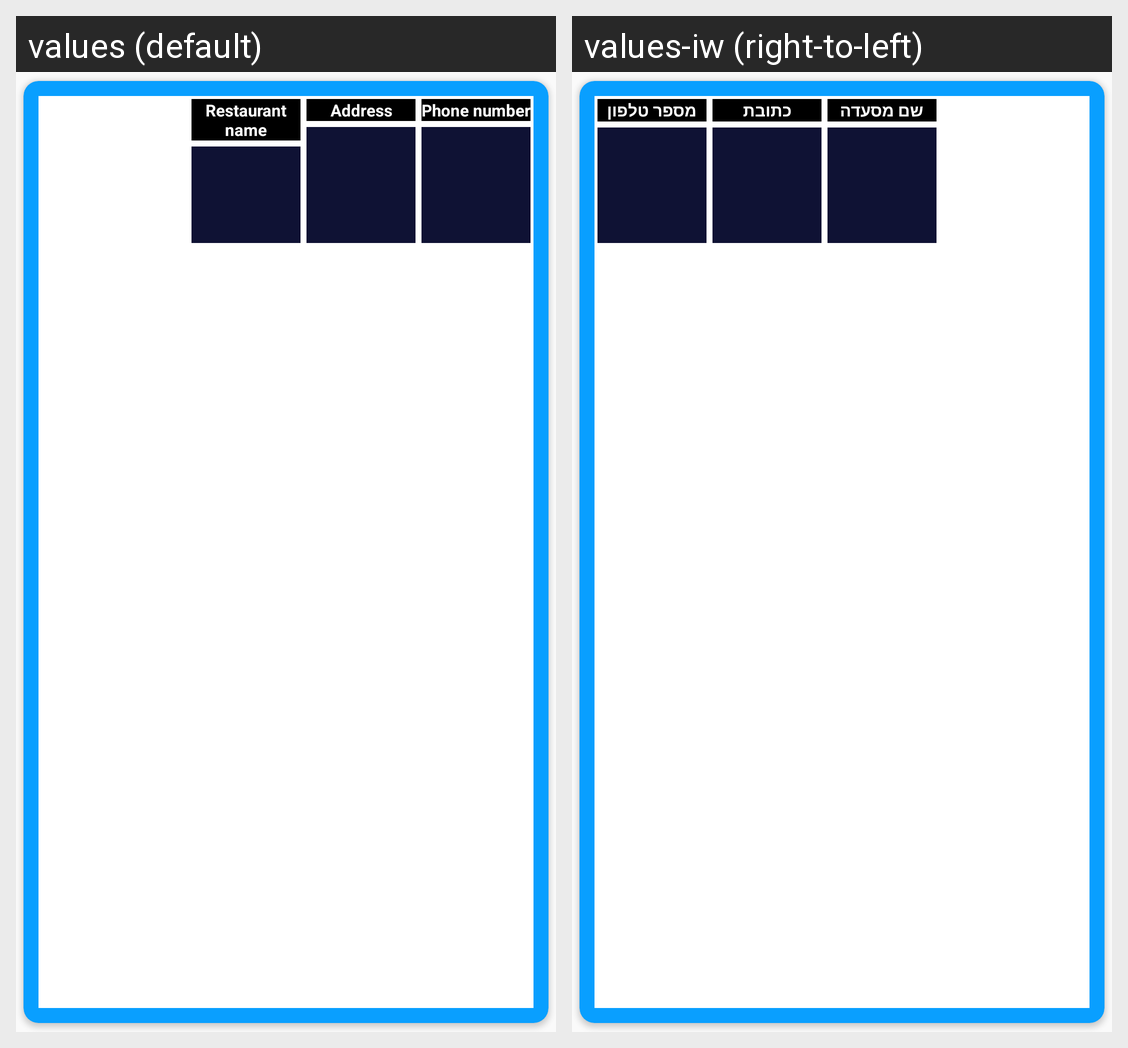

The same Android screen rendered under two of its app's locales, left to right. List the strings drawn on it with the default value and each locale's translation.
Android screen res/layout/restaurant_layout.xml rendered under 2 locales, left to right: values (default), values-iw (right-to-left). Device: Nexus 5 (rendered at 1080×1920; each locale shown at half size, 540×960, under a caption strip naming it); theme AppTheme.
Strings drawn on this screen, with the default value and each locale's value (text and hints the layout hard-codes, and strings that could not be matched under every locale, appear in the picture but are not listed):

restaurant
  values: Restaurant name
  values-iw: שם מסעדה

address
  values: Address
  values-iw: כתובת

phone_number
  values: Phone number
  values-iw: מספר טלפון
